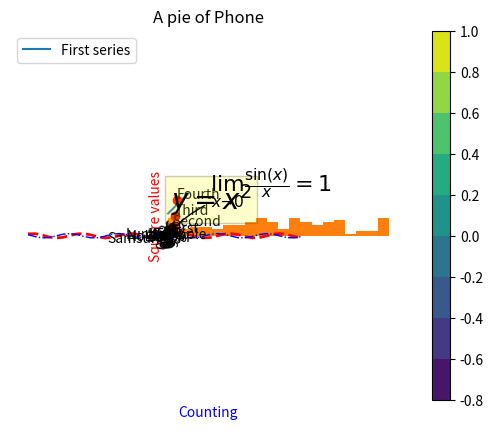
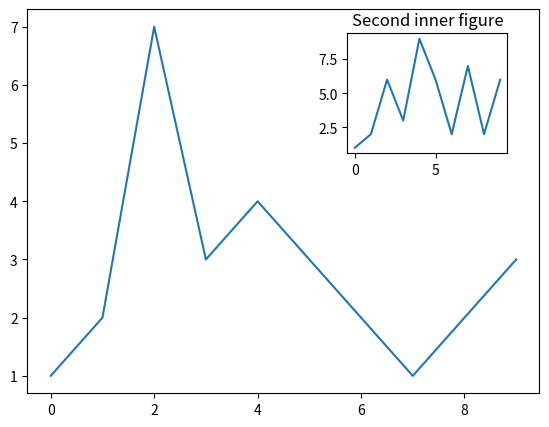
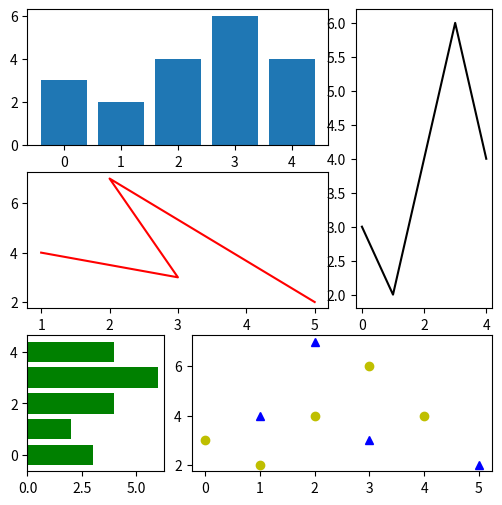

These charts were generated, in order, by the following Python code:
#!/usr/bin/env python
# coding: utf-8

# In[3]:


import matplotlib.pyplot as plt

x_list = [x for x in range(10)]
y_list = [y for y in range(10,20)]

plt.plot(x_list,y_list)
plt.show()


# In[17]:


import matplotlib.pyplot as plt
import numpy as np

x = np.arange(-20*np.pi,20*np.pi,np.pi)
y1 = np.sin(2*np.pi*x)
y2 = np.cos(2*np.pi*x)

#plt.subplot(211)#子图
plt.title("sin function")
plt.xlabel("x")
plt.ylabel("sin(x)")
plt.plot(x,y1,"b--",color = 'red',linewidth = 2)#函数图像的形状
plt.plot(x,y2,"r-.",color = 'blue',linewidth = 1)#函数图像的形状
plt.show()#显示绘制的图像


# In[31]:


#为图表添加信息
#plt.text(x,y,string,fontdict = None.**kwargs)

import matplotlib.pyplot as plt

plt.axis([0,5,0,20]) #x y轴的取值范围
plt.title("My first plot")
plt.xlabel("Counting",color = 'blue')
plt.ylabel("Square values",color = "red")

#在图标任意位置添加文本
plt.text(1,1.5,"First")
plt.text(2,4.5,"Second")
plt.text(3,9.5,"Third")
plt.text(4,16.5,"Fourth")

#添加描述图形个数据点的趋势的公式
plt.text(1.1,12,r'$y=x^2$',fontsize = 20,bbox = {'facecolor':'yellow','alpha':0.2})

#添加网格
plt.grid()

#画图
plt.plot([1,2,3,4],[1,4,9,16],'ro')

#添加图例 默认添加到右上角
plt.legend(["First series"],loc = 2)

#将图表保存为图片
plt.savefig("first.png")


# In[11]:


#线性图
import matplotlib.pyplot as plt
import numpy as np

x = np.arange(-2*np.pi,2*np.pi,0.01)
y1 = np.sin(1*x)/x
y2 = np.sin(2*x)/x
y3 = np.sin(3*x)/x

plt.plot(x,y1,'k--',linewidth = 1,color = 'red')
plt.plot(x,y2,'k--',linewidth = 2,color = 'green')
plt.plot(x,y3,'m-.',linewidth = 3,color = 'blue')

#数值范围写成-2π---2π
#plt.xticks([],[]) 传入两个列表，第一个列表存储刻度的位置，第二个列表存储刻度的标签
plt.xticks([-2*np.pi,-np.pi,0,np.pi,2*np.pi],[r'$-2\pi$',r'$-\pi$',r'$0$',r'$\pi$',r'$2\pi$'])

#为图像添加注释
plt.annotate(r'$\lim_{x\to 0}\frac{\sin(x)}{x}=1$',xy=[0,1],xycoords='data',
            xytext=[30,30],fontsize = 16,textcoords = 'offset points',
            arrowprops = dict(arrowstyle = '->',connectionstyle = 'arc3,rad=.2'))

#图像的笛卡尔坐标轴
ax = plt.gca()
ax.spines['right'].set_color('none')
ax.spines['top'].set_color('none')
ax.xaxis.set_ticks_position('bottom')
ax.spines['right'].set_position(("data",0))
ax.yaxis.set_ticks_position('left')
ax.spines['left'].set_position(("data",0))

plt.show()


# In[15]:


#直方图
import matplotlib.pyplot as plt
import numpy as np

#生成0,到100 间的100个随机整数 
pop = np.random.randint(0,100,100)

#绘制直方图
n,bins,patches = plt.hist(pop,bins = 20)

plt.show()


# In[ ]:


#条状图


# In[33]:


#饼图
#plt.pie()函数生成 饼图

import matplotlib.pyplot as plt
import numpy as np

#每部分的标题
labels = ['Nokia','Samsung','Apple','Lumia']

#每一部分的数值
values = [10,30,45,15]

#每一部分的颜色
colors = ['red','green','blue','yellow']

#突出显示某一部分 ,需要使用 explode 关键字参数，范围0-1
explode = [0.3,0,0,0]

#调整饼图的旋转角度startangle 0-360

#添加阴影效果 shadow = True

#使用autopct关键字参数，在每一块的中间位置添加文本标签来显示百分比

#添加标题title
plt.title("A pie of Phone")

#制作饼图
plt.pie(values,labels = labels,colors = colors,explode = explode,
       shadow = True,autopct = '%1.1f%%',startangle = 170)



#为了绘制标准的圆形饼图，需调用axis函数
plt.axis("equal")

plt.show()


# In[3]:


#等值(高)线图    
#plt.contour()函数生成三维结构表面的等值线图
import matplotlib.pyplot as plt
import numpy as np

#首先需要用z=f(x,y）函数生成三维结构
#然后定义x,y的取值范围，确定要现实的区域
#然后使用f(x,y)函数计算每一对（x,y）所对应的z值，得到一个z值矩阵。
#最后用 plt.contour()函数生成三维结构表面的等值线图

dx = 0.01
dy = 0.01

x = np.arange(-2.0,2.0,dx)
y = np.arange(-2.0,2.0,dy)
#记得查百度找注释
X,Y = np.meshgrid(x,y)

def f(x,y):
    return (1 - y**5 + x**5)*np.exp(-x**2-y**2)

C = plt.contour(X,Y,f(X,Y),8, colors = 'black')
plt.contourf(X,Y,f(X,Y),8)#,cmap = plt.cm.hot
plt.clabel(C,inline = 1 ,fontsize = 10)

#增加图例对照表
plt.colorbar()

plt.show()


# In[6]:


#3D 曲面 plot_surface()   


from mpl_toolkits.mplot3d import Axes3D
import matplotlib.pyplot as plt
import numpy as np


fig = plt.figure()
ax = Axes3D(fig)
x = np.arange(-2,2,0.1)
y = np.arange(-2,2,0.1)

X,Y = np.meshgrid(x,y)

def f(x,y):
    return (1 - y**5 + x**5)*np.exp(-x**2-y**2)

#绘制曲面图
ax.plot_surface(X,Y,f(X,Y),rstride = 1,cstride = 1,cmap = plt.cm.hot)

#视角设置
ax.view_init(elev = 30 ,azim = 125)


# In[8]:


#3D 散点图
from mpl_toolkits.mplot3d import Axes3D
import matplotlib.pyplot as plt
import numpy as np

xs1 = np.random.randint(30,40,100)
ys1 = np.random.randint(20,30,100)
zs1 = np.random.randint(10,20,100)

xs2 = np.random.randint(50,60,100)
ys2 = np.random.randint(30,40,100)
zs2 = np.random.randint(50,70,100)

xs3 = np.random.randint(10,30,100)
ys3 = np.random.randint(40,50,100)
zs3 = np.random.randint(30,50,100)

fig = plt.figure()

ax = Axes3D(fig)
ax.scatter(xs1,ys1,zs1)
ax.scatter(xs2,ys2,zs2,c = 'r',marker = "^")
ax.scatter(xs3,ys3,zs3,c = 'b',marker = "*")

ax.set_xlabel("X Label")
ax.set_ylabel("Y Label")
ax.set_zlabel("Z Label")

plt.show()


# In[22]:


# 多面板图形

#在其他子图中显示子图  add_axes()

import matplotlib.pyplot as plt

fig = plt.figure()

ax = fig.add_axes([0.1,0.1,0.8,0.8])

inner_ax = fig.add_axes([0.6,0.6,0.25,0.25])

x1 = np.arange(10)
y1 = np.array([1,2,7,3,4,3,2,1,2,3])
x2 = np.arange(10)
y2 = np.array([1,2,6,3,9,6,2,7,2,6])

plt.title("First figure")
ax.plot(x1,y1)

plt.title("Second inner figure")
inner_ax.plot(x2,y2)


plt.show()


# In[16]:


#子图网格  GridSpec（） 管理更加复杂的子图分布情况
import matplotlib.pyplot as plt
import numpy as np

gs = plt.GridSpec(3,3)

fig = plt.figure(figsize=(6,6))

x1 = np.array([1,3,2,5])
y1 = np.array([4,3,7,2])
s1 = fig.add_subplot(gs[1,:2])
s1.plot(x1,y1,"r")

x2 = np.arange(5)
y2 = np.array([3,2,4,6,4])
s2 = fig.add_subplot(gs[0,:2])
#条状图
s2.bar(x2,y2)

s3 = fig.add_subplot(gs[2,0])
#水平条状图
s3.barh (x2,y2,color = 'g')


s4 = fig.add_subplot(gs[:2,2])
#常规折线图
s4.plot(x2,y2,"k")


s5 = fig.add_subplot(gs[2,1:])
s5.plot(x1,y1,"b^",x2,y2,"yo")

plt.show()


# In[ ]:




